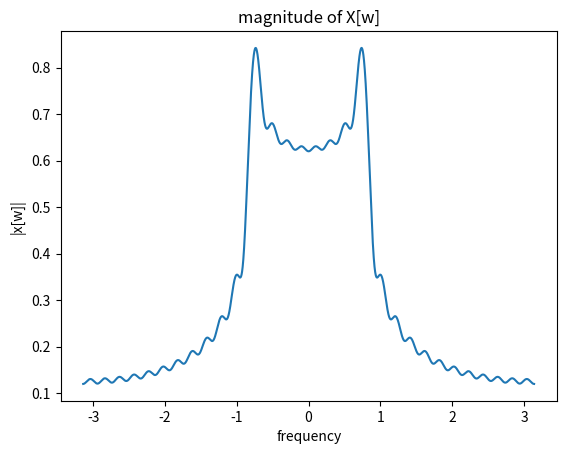

Write the Python code that produced this figure.
import cmath as cm
from matplotlib import pyplot as plt
import numpy as np

def dtft(hn,N):
    xw=[]
    j=cm.sqrt(-1)
    n=len(hn)
    
    w=np.linspace(-3.14,np.pi,10000)
    for i in range(0,10000):
        sum=0
        w_temp=w[i]
        for k in range(0,n):
            sum=(sum+(hn[k]*np.exp((-j)*w_temp*k)))

        xw.append(sum)

    plt.plot(w,np.abs(xw))
    plt.title("magnitude of X[w]")
    plt.xlabel("frequency")
    plt.ylabel("|x[w]|")
    return(xw)
n=np.arange(0,31)
m=n*0.25
hn=(np.sinc(m))*0.25
dtft(hn,40)

plt.show()
